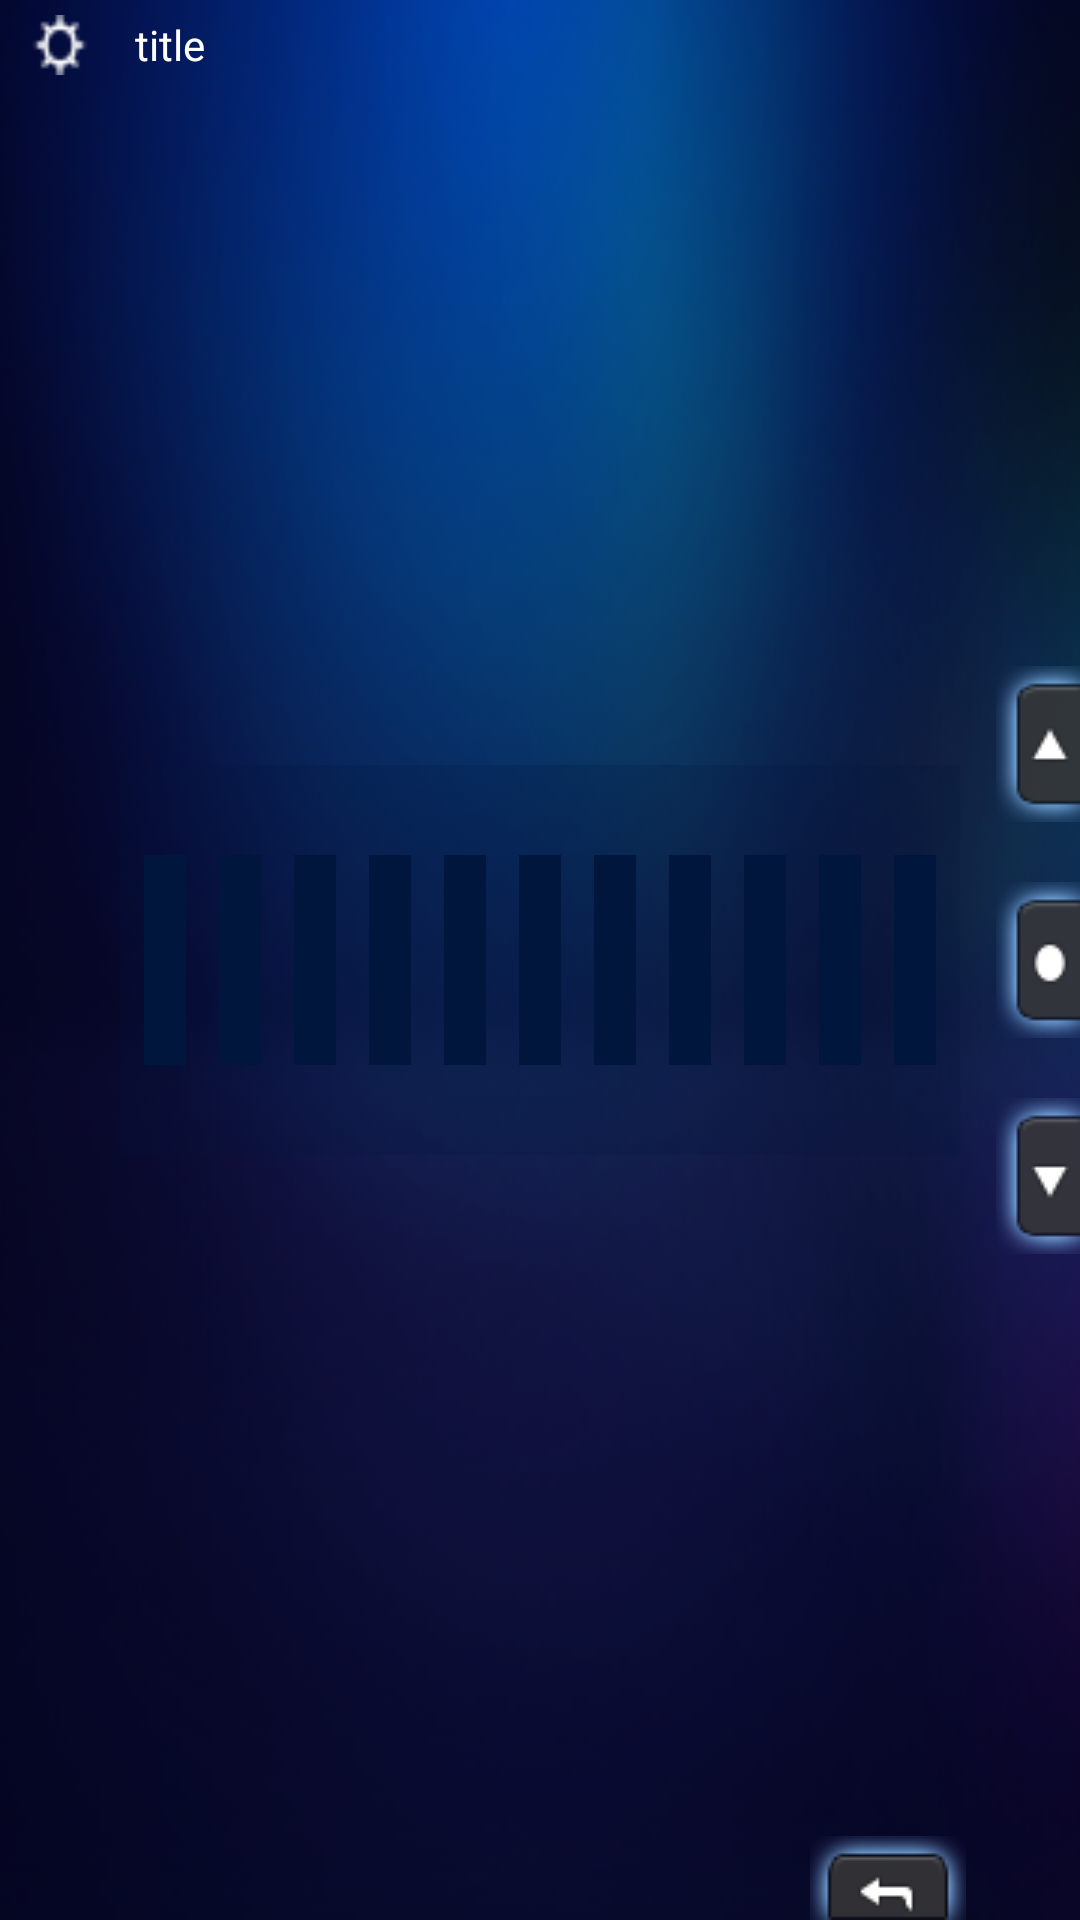

Android layout source for this screen:
<!-- AndroidManifest.xml: application theme AppThemeNoAnimation -->
<!-- res/layout/activity_lcd_brightness.xml -->
<?xml version="1.0" encoding="utf-8"?>
<RelativeLayout xmlns:android="http://schemas.android.com/apk/res/android"
    android:layout_width="match_parent"
    android:layout_height="match_parent"
    android:background="@drawable/bg_menu_main">

    <include layout="@layout/title_layout" />

    <RelativeLayout
        android:layout_width="wrap_content"
        android:layout_height="wrap_content"
        android:layout_centerInParent="true"
        android:background="@drawable/bg_brightness_bottom">

        <ImageView
            android:id="@+id/iv_brightness0"
            android:layout_width="@dimen/brightness_width"
            android:layout_height="@dimen/brightness_height"
            android:layout_centerVertical="true"
            android:layout_marginLeft="@dimen/brightness_margin"
            android:src="@drawable/bg_brightness_none" />

        <ImageView
            android:id="@+id/iv_brightness1"
            android:layout_width="@dimen/brightness_width"
            android:layout_height="@dimen/brightness_height"
            android:layout_centerVertical="true"
            android:layout_marginLeft="@dimen/brightness_margin"
            android:layout_toRightOf="@id/iv_brightness0"
            android:src="@drawable/bg_brightness_none" />

        <ImageView
            android:id="@+id/iv_brightness2"
            android:layout_width="@dimen/brightness_width"
            android:layout_height="@dimen/brightness_height"
            android:layout_centerVertical="true"
            android:layout_marginLeft="@dimen/brightness_margin"
            android:layout_toRightOf="@id/iv_brightness1"
            android:src="@drawable/bg_brightness_none" />

        <ImageView
            android:id="@+id/iv_brightness3"
            android:layout_width="@dimen/brightness_width"
            android:layout_height="@dimen/brightness_height"
            android:layout_centerVertical="true"
            android:layout_marginLeft="@dimen/brightness_margin"
            android:layout_toRightOf="@id/iv_brightness2"
            android:src="@drawable/bg_brightness_none" />

        <ImageView
            android:id="@+id/iv_brightness4"
            android:layout_width="@dimen/brightness_width"
            android:layout_height="@dimen/brightness_height"
            android:layout_centerVertical="true"
            android:layout_marginLeft="@dimen/brightness_margin"
            android:layout_toRightOf="@id/iv_brightness3"
            android:src="@drawable/bg_brightness_none" />

        <ImageView
            android:id="@+id/iv_brightness5"
            android:layout_width="@dimen/brightness_width"
            android:layout_height="@dimen/brightness_height"
            android:layout_centerVertical="true"
            android:layout_marginLeft="@dimen/brightness_margin"
            android:layout_toRightOf="@id/iv_brightness4"
            android:src="@drawable/bg_brightness_none" />

        <ImageView
            android:id="@+id/iv_brightness6"
            android:layout_width="@dimen/brightness_width"
            android:layout_height="@dimen/brightness_height"
            android:layout_centerVertical="true"
            android:layout_marginLeft="@dimen/brightness_margin"
            android:layout_toRightOf="@id/iv_brightness5"
            android:src="@drawable/bg_brightness_none" />

        <ImageView
            android:id="@+id/iv_brightness7"
            android:layout_width="@dimen/brightness_width"
            android:layout_height="@dimen/brightness_height"
            android:layout_centerVertical="true"
            android:layout_marginLeft="@dimen/brightness_margin"
            android:layout_toRightOf="@id/iv_brightness6"
            android:src="@drawable/bg_brightness_none" />

        <ImageView
            android:id="@+id/iv_brightness8"
            android:layout_width="@dimen/brightness_width"
            android:layout_height="@dimen/brightness_height"
            android:layout_centerVertical="true"
            android:layout_marginLeft="@dimen/brightness_margin"
            android:layout_toRightOf="@id/iv_brightness7"
            android:src="@drawable/bg_brightness_none" />

        <ImageView
            android:id="@+id/iv_brightness9"
            android:layout_width="@dimen/brightness_width"
            android:layout_height="@dimen/brightness_height"
            android:layout_centerVertical="true"
            android:layout_marginLeft="@dimen/brightness_margin"
            android:layout_toRightOf="@id/iv_brightness8"
            android:src="@drawable/bg_brightness_none" />

        <ImageView
            android:id="@+id/iv_brightness10"
            android:layout_width="@dimen/brightness_width"
            android:layout_height="@dimen/brightness_height"
            android:layout_centerVertical="true"
            android:layout_marginLeft="@dimen/brightness_margin"
            android:layout_marginRight="@dimen/brightness_margin"
            android:layout_toRightOf="@id/iv_brightness9"
            android:src="@drawable/bg_brightness_none" />

    </RelativeLayout>

    <include
        layout="@layout/right_button_layout"
        android:layout_width="wrap_content"
        android:layout_height="match_parent"
        android:layout_alignParentEnd="true" />

    <include
        layout="@layout/bottom_button_layout"
        android:layout_width="match_parent"
        android:layout_height="wrap_content"
        android:layout_alignParentBottom="true" />

</RelativeLayout>
<!-- res/layout/title_layout.xml (included above) -->
<?xml version="1.0" encoding="utf-8"?>
<LinearLayout xmlns:android="http://schemas.android.com/apk/res/android"
    android:layout_width="match_parent"
    android:layout_height="wrap_content"
    android:orientation="horizontal"
    android:padding="5dp"
    >

    <ImageView
        android:id="@+id/title_icon"
        android:layout_width="30dp"
        android:layout_height="20dp"
        android:src="@drawable/icon_menu_sub_setting"
        />

    <TextView
        android:id="@+id/title_tv"
        android:layout_width="wrap_content"
        android:layout_height="match_parent"
        android:gravity="center_vertical"
        android:layout_marginStart="10dp"
        android:textColor="@android:color/background_light"
        android:textSize="14sp"
        android:text="title"
        />

</LinearLayout>
<!-- res/layout/right_button_layout.xml (included above) -->
<?xml version="1.0" encoding="utf-8"?>
<LinearLayout xmlns:android="http://schemas.android.com/apk/res/android"
    android:layout_width="wrap_content"
    android:layout_height="match_parent"
    android:gravity="center_vertical"
    android:background="@android:color/transparent"
    android:id="@+id/right"
    >

    <LinearLayout
        android:layout_width="wrap_content"
        android:layout_height="wrap_content"
        android:layout_gravity="center_vertical"
        android:orientation="vertical">

        <RadioButton
            android:id="@+id/top_btn"
            android:layout_width="wrap_content"
            android:layout_height="wrap_content"
            android:button="@null"
            android:focusable="false"
            android:textColor="@color/white"
            android:layout_gravity="center"
            android:gravity="center"
            android:background="@drawable/tag_menu_main_moveup" />

        <RadioButton
            android:id="@+id/center_btn"
            android:layout_width="wrap_content"
            android:layout_height="wrap_content"
            android:layout_marginTop="20dp"
            android:button="@null"
            android:focusable="false"
            android:textColor="@color/white"
            android:layout_gravity="center"
            android:gravity="center"
            android:background="@drawable/tag_menu_main_enter" />

        <RadioButton
            android:id="@+id/bottom_btn"
            android:layout_width="wrap_content"
            android:layout_height="wrap_content"
            android:layout_marginTop="20dp"
            android:button="@null"
            android:focusable="false"
            android:textColor="@color/white"
            android:layout_gravity="center"
            android:gravity="center"
            android:background="@drawable/tag_menu_main_movedown" />
    </LinearLayout>
</LinearLayout>
<!-- res/layout/bottom_button_layout.xml (included above) -->
<?xml version="1.0" encoding="utf-8"?>
<LinearLayout xmlns:android="http://schemas.android.com/apk/res/android"
    android:id="@+id/bottom"
    android:layout_width="wrap_content"
    android:layout_height="wrap_content"
    android:gravity="right"
    android:orientation="horizontal">

    <RadioButton
        android:id="@+id/back"
        android:layout_width="wrap_content"
        android:layout_height="wrap_content"
        android:layout_marginEnd="38dp"
        android:button="@null"
        android:focusable="false"
        android:textColor="@color/white"
        android:layout_gravity="center"
        android:gravity="center"
        android:background="@drawable/tag_menu_main_back" />
</LinearLayout>
<!-- resources referenced by this layout -->
<resources>
  <color name="white">#ffffff</color>
  <dimen name="brightness_height">70dp</dimen>
  <dimen name="brightness_margin">5dp</dimen>
  <dimen name="brightness_width">20dp</dimen>
  <!-- drawable bg_brightness_bottom: png bitmap (drawable, 4216 bytes) -->
  <!-- drawable bg_brightness_none: png bitmap (drawable, 3644 bytes) -->
  <!-- drawable bg_menu_main: png bitmap (drawable, 69691 bytes) -->
  <!-- drawable icon_menu_sub_setting: png bitmap (drawable, 650 bytes) -->
  <!-- drawable tag_menu_main_back: png bitmap (drawable, 5321 bytes) -->
  <!-- drawable tag_menu_main_enter: png bitmap (drawable, 1622 bytes) -->
  <!-- drawable tag_menu_main_movedown: png bitmap (drawable, 1580 bytes) -->
  <!-- drawable tag_menu_main_moveup: png bitmap (drawable, 1574 bytes) -->
  <style name="AppThemeNoAnimation" parent="AppTheme">
          <item name="android:windowAnimationStyle">@style/NoAnimation</item>
          <item name="android:windowFullscreen">true</item>
          <item name="android:windowIsTranslucent">true</item>
      </style>
  <style name="AppTheme" parent="Theme.AppCompat.Light.NoActionBar">
          
          <item name="colorPrimary">@color/colorPrimary</item>
          <item name="colorPrimaryDark">@color/colorPrimaryDark</item>
          <item name="colorAccent">@color/colorAccent</item>
      </style>
  <style name="NoAnimation">
          <item name="android:activityOpenEnterAnimation">@null</item>
  
          <item name="android:activityOpenExitAnimation">@null</item>
  
          <item name="android:activityCloseEnterAnimation">@null</item>
  
          <item name="android:activityCloseExitAnimation">@null</item>
  
          <item name="android:taskOpenEnterAnimation">@null</item>
  
          <item name="android:taskOpenExitAnimation">@null</item>
  
          <item name="android:taskCloseEnterAnimation">@null</item>
  
          <item name="android:taskCloseExitAnimation">@null</item>
  
          <item name="android:taskToFrontEnterAnimation">@null</item>
  
          <item name="android:taskToFrontExitAnimation">@null</item>
  
          <item name="android:taskToBackEnterAnimation">@null</item>
  
          <item name="android:taskToBackExitAnimation">@null</item>
      </style>
  <color name="colorPrimary">#3F51B5</color>
  <color name="colorPrimaryDark">#303F9F</color>
  <color name="colorAccent">#FF4081</color>
</resources>
